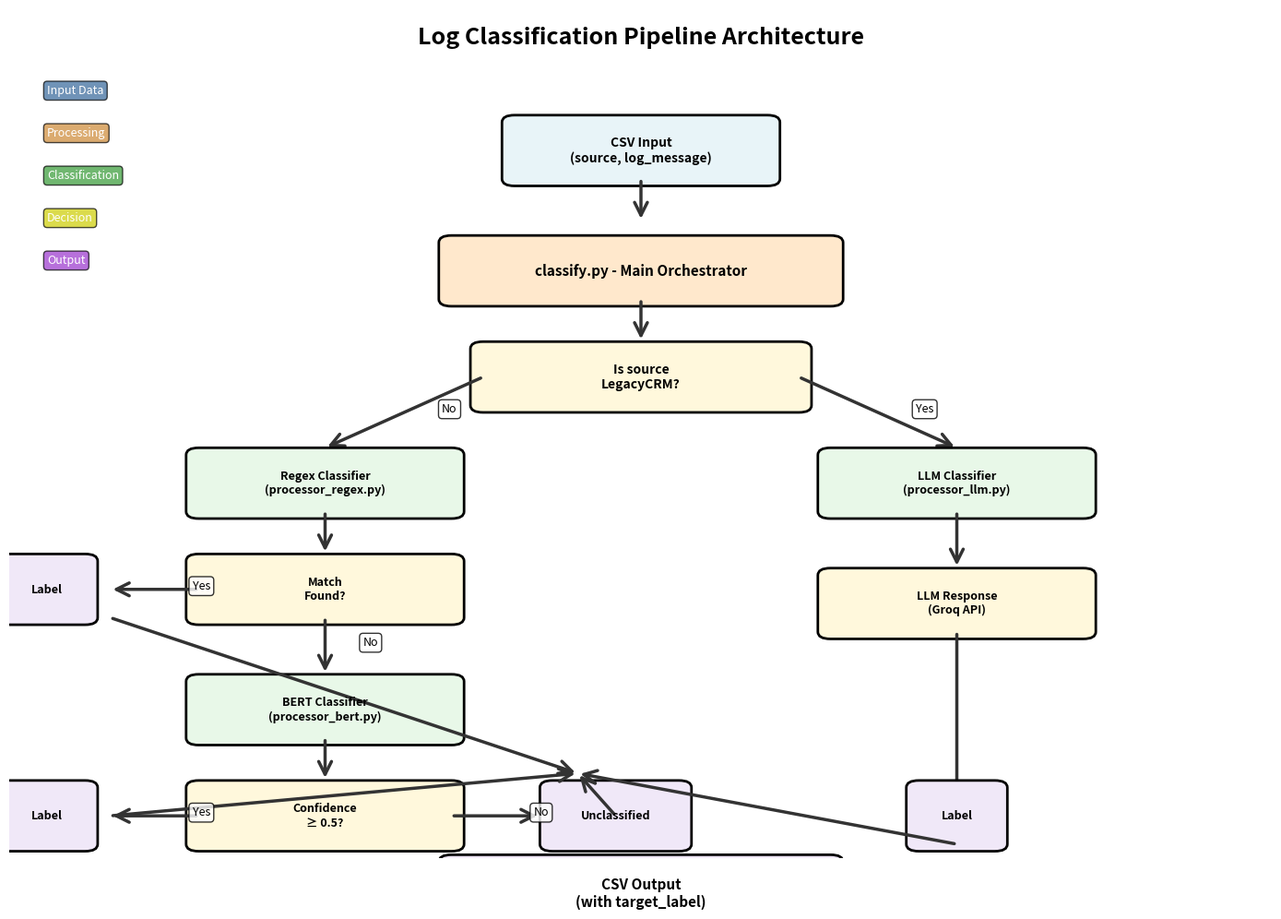

This figure's Python source:
import matplotlib.pyplot as plt
import matplotlib.patches as mpatches
from matplotlib.patches import FancyBboxPatch, FancyArrowPatch
import numpy as np

fig, ax = plt.subplots(1, 1, figsize=(14, 10))
ax.set_xlim(0, 10)
ax.set_ylim(0, 12)
ax.axis('off')

# Title
ax.text(5, 11.5, 'Log Classification Pipeline Architecture', 
        fontsize=18, fontweight='bold', ha='center')

# Colors
input_color = '#E8F4F8'
process_color = '#FFE8CC'
classifier_color = '#E8F8E8'
output_color = '#F0E8F8'
arrow_color = '#333333'

# Helper function to draw boxes
def draw_box(ax, x, y, width, height, text, color, fontsize=11):
    box = FancyBboxPatch((x - width/2, y - height/2), width, height,
                          boxstyle="round,pad=0.1", 
                          edgecolor='black', facecolor=color, linewidth=2)
    ax.add_patch(box)
    ax.text(x, y, text, ha='center', va='center', fontsize=fontsize, fontweight='bold')

# Helper function to draw arrows
def draw_arrow(ax, x1, y1, x2, y2, label=''):
    arrow = FancyArrowPatch((x1, y1), (x2, y2),
                           arrowstyle='->', mutation_scale=25, 
                           linewidth=2.5, color=arrow_color)
    ax.add_patch(arrow)
    if label:
        mid_x, mid_y = (x1 + x2) / 2, (y1 + y2) / 2
        ax.text(mid_x + 0.3, mid_y, label, fontsize=9, style='italic', 
                bbox=dict(boxstyle='round', facecolor='white', alpha=0.8))

# Input Layer
draw_box(ax, 5, 10, 2, 0.8, 'CSV Input\n(source, log_message)', input_color, fontsize=10)

# Arrow to classifier
draw_arrow(ax, 5, 9.6, 5, 9)

# Main Orchestrator
draw_box(ax, 5, 8.3, 3, 0.8, 'classify.py - Main Orchestrator', process_color, fontsize=11)

# Arrow down to decision
draw_arrow(ax, 5, 7.9, 5, 7.3)

# Decision: Is source LegacyCRM?
draw_box(ax, 5, 6.8, 2.5, 0.8, 'Is source\nLegacyCRM?', '#FFF8DC', fontsize=10)

# Left path: No -> Regex first
draw_arrow(ax, 3.75, 6.8, 2.5, 5.8, 'No')
draw_box(ax, 2.5, 5.3, 2, 0.8, 'Regex Classifier\n(processor_regex.py)', classifier_color, fontsize=9)

# Regex match decision
draw_arrow(ax, 2.5, 4.9, 2.5, 4.3)
draw_box(ax, 2.5, 3.8, 2, 0.8, 'Match\nFound?', '#FFF8DC', fontsize=9)

# Regex match -> output
draw_arrow(ax, 1.5, 3.8, 0.8, 3.8, 'Yes')
draw_box(ax, 0.3, 3.8, 0.6, 0.8, 'Label', output_color, fontsize=9)

# No match -> BERT
draw_arrow(ax, 2.5, 3.4, 2.5, 2.6, 'No')
draw_box(ax, 2.5, 2.1, 2, 0.8, 'BERT Classifier\n(processor_bert.py)', classifier_color, fontsize=9)

# BERT confidence check
draw_arrow(ax, 2.5, 1.7, 2.5, 1.1)
draw_box(ax, 2.5, 0.6, 2, 0.8, 'Confidence\n≥ 0.5?', '#FFF8DC', fontsize=9)

# High confidence -> label
draw_arrow(ax, 1.5, 0.6, 0.8, 0.6, 'Yes')
draw_box(ax, 0.3, 0.6, 0.6, 0.8, 'Label', output_color, fontsize=9)

# Low confidence -> Unclassified
draw_arrow(ax, 3.5, 0.6, 4.2, 0.6, 'No')
draw_box(ax, 4.8, 0.6, 1, 0.8, 'Unclassified', output_color, fontsize=9)

# Right path: Yes -> LLM
draw_arrow(ax, 6.25, 6.8, 7.5, 5.8, 'Yes')
draw_box(ax, 7.5, 5.3, 2, 0.8, 'LLM Classifier\n(processor_llm.py)', classifier_color, fontsize=9)

# LLM output
draw_arrow(ax, 7.5, 4.9, 7.5, 4.1)
draw_box(ax, 7.5, 3.6, 2, 0.8, 'LLM Response\n(Groq API)', '#FFF8DC', fontsize=9)

# LLM -> Label
draw_arrow(ax, 7.5, 3.2, 7.5, 0.6)
draw_box(ax, 7.5, 0.6, 0.6, 0.8, 'Label', output_color, fontsize=9)

# Final output aggregation
draw_arrow(ax, 0.8, 3.4, 4.5, 1.2)
draw_arrow(ax, 0.8, 0.6, 4.5, 1.2)
draw_arrow(ax, 4.8, 0.6, 4.5, 1.2)
draw_arrow(ax, 7.5, 0.2, 4.5, 1.2)

# Output
draw_box(ax, 5, -0.5, 3, 0.9, 'CSV Output\n(with target_label)', output_color, fontsize=11)

# Legend
legend_y = 11
ax.text(0.3, legend_y - 0.2, 'Input Data', fontsize=9, color='white', 
        bbox=dict(boxstyle='round', facecolor='#336699', alpha=0.7))
ax.text(0.3, legend_y - 0.8, 'Processing', fontsize=9, color='white',
        bbox=dict(boxstyle='round', facecolor='#CC8833', alpha=0.7))
ax.text(0.3, legend_y - 1.4, 'Classification', fontsize=9, color='white',
        bbox=dict(boxstyle='round', facecolor='#339933', alpha=0.7))
ax.text(0.3, legend_y - 2.0, 'Decision', fontsize=9, color='white',
        bbox=dict(boxstyle='round', facecolor='#CCCC00', alpha=0.7))
ax.text(0.3, legend_y - 2.6, 'Output', fontsize=9, color='white',
        bbox=dict(boxstyle='round', facecolor='#9933CC', alpha=0.7))

plt.tight_layout()
plt.savefig(r'resources\arch.png', dpi=300, bbox_inches='tight', facecolor='white')
print('[OK] Architecture diagram saved to resources/arch.png')
